Run: headless pygame with SDL's dummy video driver; simulated clock (each Clock.tick advances the game by its frame time, no real sleeping); random seed 0; keys injected as events and as key.get_pressed() state; no mouse input.
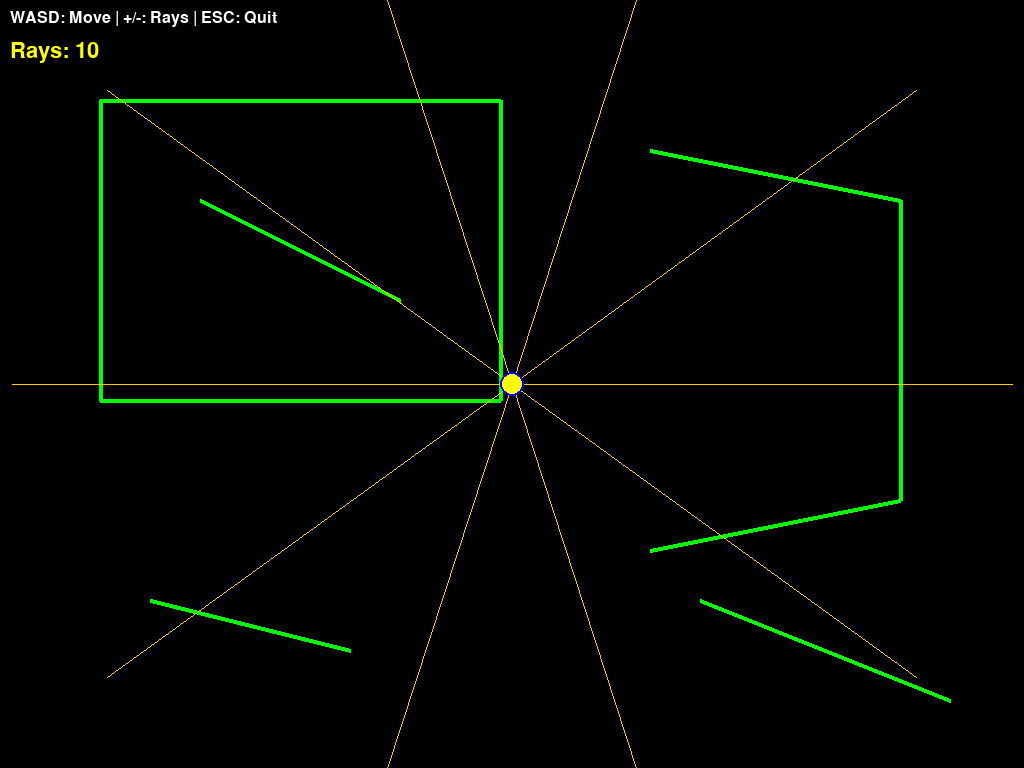
Frame 1 of 4 · flips 1–60 · no input
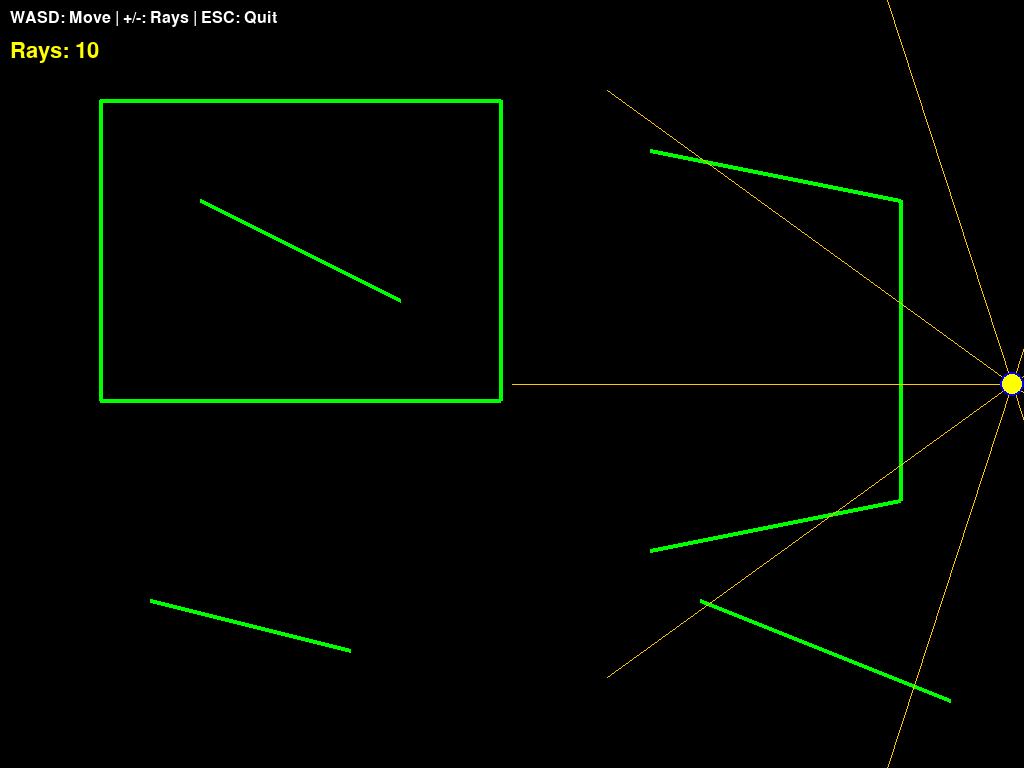
Frame 2 of 4 · flips 61–180 · tapped SPACE, RETURN · held RIGHT (→), D
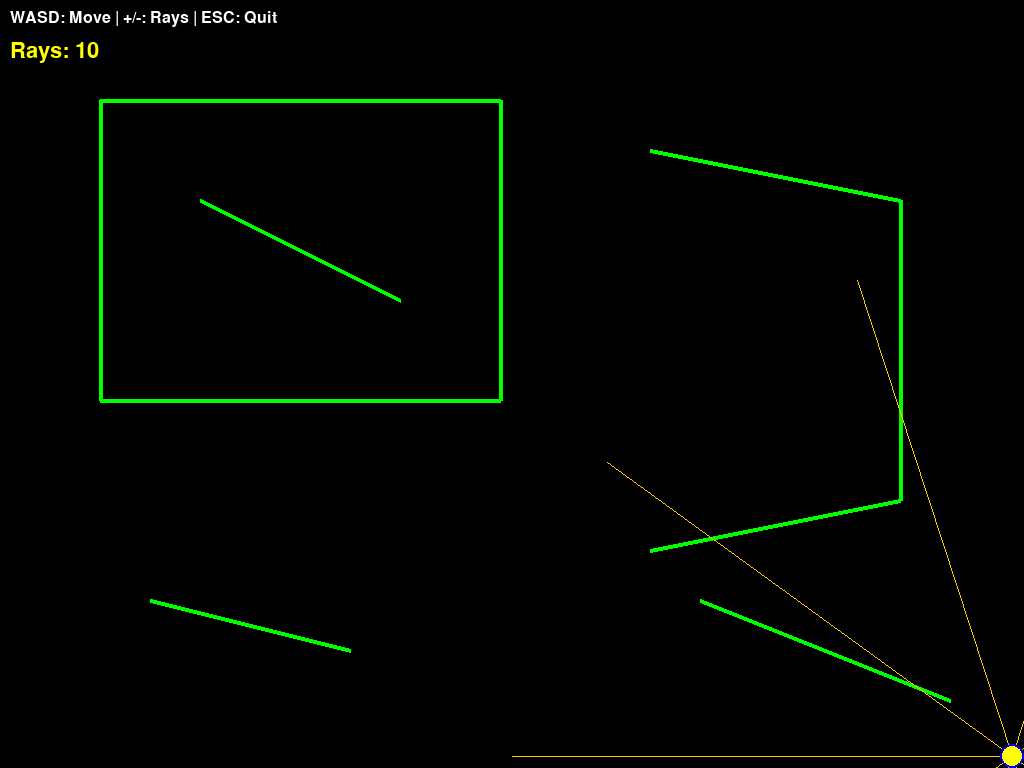
Frame 3 of 4 · flips 181–300 · held DOWN (↓), S
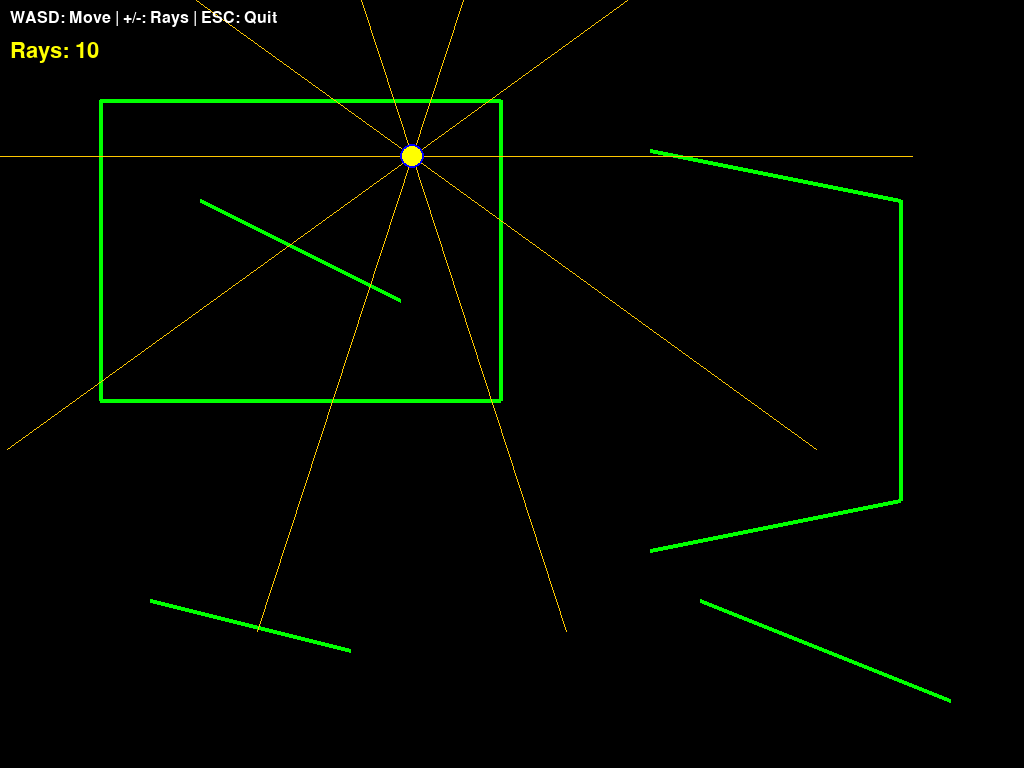
Frame 4 of 4 · flips 301–420 · held LEFT (←), A, UP (↑), W

The pygame program that drew these frames:

"""
Ray Tracing v3: Advanced Features
Includes adjustable ray count with +/- keys.
Better visualization with gradient-based lighting.
"""

import pygame
import math
import sys
from typing import List, Tuple, Optional

# Initialize Pygame
pygame.init()

# Constants
SCREEN_WIDTH = 1024
SCREEN_HEIGHT = 768
FPS = 60
WHITE = (255, 255, 255)
BLACK = (0, 0, 0)
RED = (255, 0, 0)
BLUE = (0, 0, 255)
GREEN = (0, 255, 0)
GRAY = (128, 128, 128)
YELLOW = (255, 255, 0)
DARK_GRAY = (64, 64, 64)
ORANGE = (255, 165, 0)

class Player:
    def __init__(self, x: float, y: float, radius: float = 12):
        self.x = x
        self.y = y
        self.radius = radius
        self.speed = 5
    
    def handle_input(self, keys):
        """Handle player movement based on keyboard input"""
        if keys[pygame.K_w]:
            self.y -= self.speed
        if keys[pygame.K_s]:
            self.y += self.speed
        if keys[pygame.K_a]:
            self.x -= self.speed
        if keys[pygame.K_d]:
            self.x += self.speed
        
        # Keep player in bounds
        self.x = max(self.radius, min(SCREEN_WIDTH - self.radius, self.x))
        self.y = max(self.radius, min(SCREEN_HEIGHT - self.radius, self.y))
    
    def draw(self, screen):
        """Draw the player circle with a glow effect"""
        pygame.draw.circle(screen, YELLOW, (int(self.x), int(self.y)), self.radius)
        pygame.draw.circle(screen, BLUE, (int(self.x), int(self.y)), self.radius, 2)

class Wall:
    def __init__(self, x1: float, y1: float, x2: float, y2: float, color=GREEN):
        self.x1 = x1
        self.y1 = y1
        self.x2 = x2
        self.y2 = y2
        self.color = color
    
    def draw(self, screen):
        """Draw the wall"""
        pygame.draw.line(screen, self.color, (self.x1, self.y1), (self.x2, self.y2), 4)
    
    def get_intersection(self, ray_x: float, ray_y: float, 
                        ray_dx: float, ray_dy: float, 
                        max_distance: float = 500) -> Optional[Tuple[float, float, float]]:
        """
        Find intersection between ray and wall.
        Returns (intersection_x, intersection_y, distance) or None if no intersection.
        """
        x1, y1 = self.x1, self.y1
        x2, y2 = self.x2, self.y2
        
        denom = (x2 - x1) * (-ray_dy) - (y2 - y1) * (-ray_dx)
        
        if abs(denom) < 1e-10:
            return None
        
        t = ((x1 - ray_x) * (-ray_dy) - (y1 - ray_y) * (-ray_dx)) / denom
        s = ((x1 - ray_x) * (y2 - y1) - (y1 - ray_y) * (x2 - x1)) / denom
        
        if 0 < s < 1 and 0 < t < max_distance / math.sqrt(ray_dx**2 + ray_dy**2):
            int_x = ray_x + t * ray_dx
            int_y = ray_y + t * ray_dy
            distance = math.sqrt((int_x - ray_x)**2 + (int_y - ray_y)**2)
            return (int_x, int_y, distance)
        
        return None

class Ray:
    def __init__(self, x: float, y: float, angle: float, max_length: float = 500):
        self.start_x = x
        self.start_y = y
        self.angle = angle
        self.max_length = max_length
        self.end_x = x + max_length * math.cos(angle)
        self.end_y = y + max_length * math.sin(angle)
        self.hit_distance = max_length
    
    def update(self, x: float, y: float, angle: float):
        """Update ray position and angle"""
        self.start_x = x
        self.start_y = y
        self.angle = angle
        self.hit_distance = self.max_length
        self.end_x = x + self.max_length * math.cos(angle)
        self.end_y = y + self.max_length * math.sin(angle)
    
    def cast(self, walls: List[Wall]):
        """Cast ray and find closest wall intersection"""
        ray_dx = math.cos(self.angle)
        ray_dy = math.sin(self.angle)
        
        closest_distance = self.max_length
        closest_point = (self.end_x, self.end_y)
        
        for wall in walls:
            intersection = wall.get_intersection(self.start_x, self.start_y, 
                                               ray_dx, ray_dy, self.max_length)
            if intersection:
                int_x, int_y, distance = intersection
                if distance < closest_distance:
                    closest_distance = distance
                    closest_point = (int_x, int_y)
        
        self.hit_distance = closest_distance
        self.end_x, self.end_y = closest_point
    
    def draw(self, screen):
        """Draw the ray with color based on distance"""
        # Fade out color based on distance
        intensity = int(255 * (1 - self.hit_distance / self.max_length))
        color = (max(255, intensity), max(0, 200 - intensity), 0)
        pygame.draw.line(screen, color, (self.start_x, self.start_y), 
                        (self.end_x, self.end_y), 1)

class Game:
    def __init__(self):
        self.screen = pygame.display.set_mode((SCREEN_WIDTH, SCREEN_HEIGHT))
        pygame.display.set_caption("Ray Tracing - V3: Advanced Features")
        self.clock = pygame.time.Clock()
        self.running = True
        
        # Create player
        self.player = Player(SCREEN_WIDTH // 2, SCREEN_HEIGHT // 2)
        
        # Create walls
        self.walls = [
            Wall(100, 100, 500, 100),      # Top wall
            Wall(500, 100, 500, 400),      # Right wall
            Wall(500, 400, 100, 400),      # Bottom wall
            Wall(100, 400, 100, 100),      # Left wall
            Wall(200, 200, 400, 300),      # Diagonal wall
            Wall(650, 150, 900, 200),      # Right side wall 1
            Wall(900, 200, 900, 500),      # Right side wall 2
            Wall(900, 500, 650, 550),      # Right side wall 3
            Wall(150, 600, 350, 650),      # Bottom left wall
            Wall(700, 600, 950, 700),      # Bottom right wall
        ]
        
        # Initialize ray count
        self.num_rays = 10
        self.rays = self.create_rays(self.num_rays)
        self.font = pygame.font.Font(None, 24)
        self.font_large = pygame.font.Font(None, 32)
    
    def create_rays(self, num_rays: int) -> List[Ray]:
        """Create evenly distributed rays around the player"""
        rays = []
        angle_step = (2 * math.pi) / num_rays
        for i in range(num_rays):
            angle = i * angle_step
            ray = Ray(self.player.x, self.player.y, angle)
            rays.append(ray)
        return rays
    
    def update_rays(self):
        """Update all rays to emit from player position and cast"""
        for i, ray in enumerate(self.rays):
            angle = (i / len(self.rays)) * 2 * math.pi
            ray.update(self.player.x, self.player.y, angle)
            ray.cast(self.walls)
    
    def handle_events(self):
        """Handle user input and window events"""
        for event in pygame.event.get():
            if event.type == pygame.QUIT:
                self.running = False
            if event.type == pygame.KEYDOWN:
                if event.key == pygame.K_ESCAPE:
                    self.running = False
                if event.key == pygame.K_EQUALS or event.key == pygame.K_PLUS:
                    self.num_rays = min(360, self.num_rays + 5)
                    self.rays = self.create_rays(self.num_rays)
                if event.key == pygame.K_MINUS:
                    self.num_rays = max(1, self.num_rays - 5)
                    self.rays = self.create_rays(self.num_rays)
    
    def update(self):
        """Update game state"""
        keys = pygame.key.get_pressed()
        self.player.handle_input(keys)
        self.update_rays()
    
    def draw(self):
        """Draw all game objects"""
        self.screen.fill(BLACK)
        
        # Draw walls
        for wall in self.walls:
            wall.draw(self.screen)
        
        # Draw rays
        for ray in self.rays:
            ray.draw(self.screen)
        
        # Draw player
        self.player.draw(self.screen)
        
        # Draw instructions
        text1 = self.font.render("WASD: Move | +/-: Rays | ESC: Quit", True, WHITE)
        text2 = self.font_large.render(f"Rays: {self.num_rays}", True, YELLOW)
        self.screen.blit(text1, (10, 10))
        self.screen.blit(text2, (10, 40))
        
        pygame.display.flip()
    
    def run(self):
        """Main game loop"""
        while self.running:
            self.handle_events()
            self.update()
            self.draw()
            self.clock.tick(FPS)
        
        pygame.quit()
        sys.exit()

if __name__ == "__main__":
    game = Game()
    game.run()
